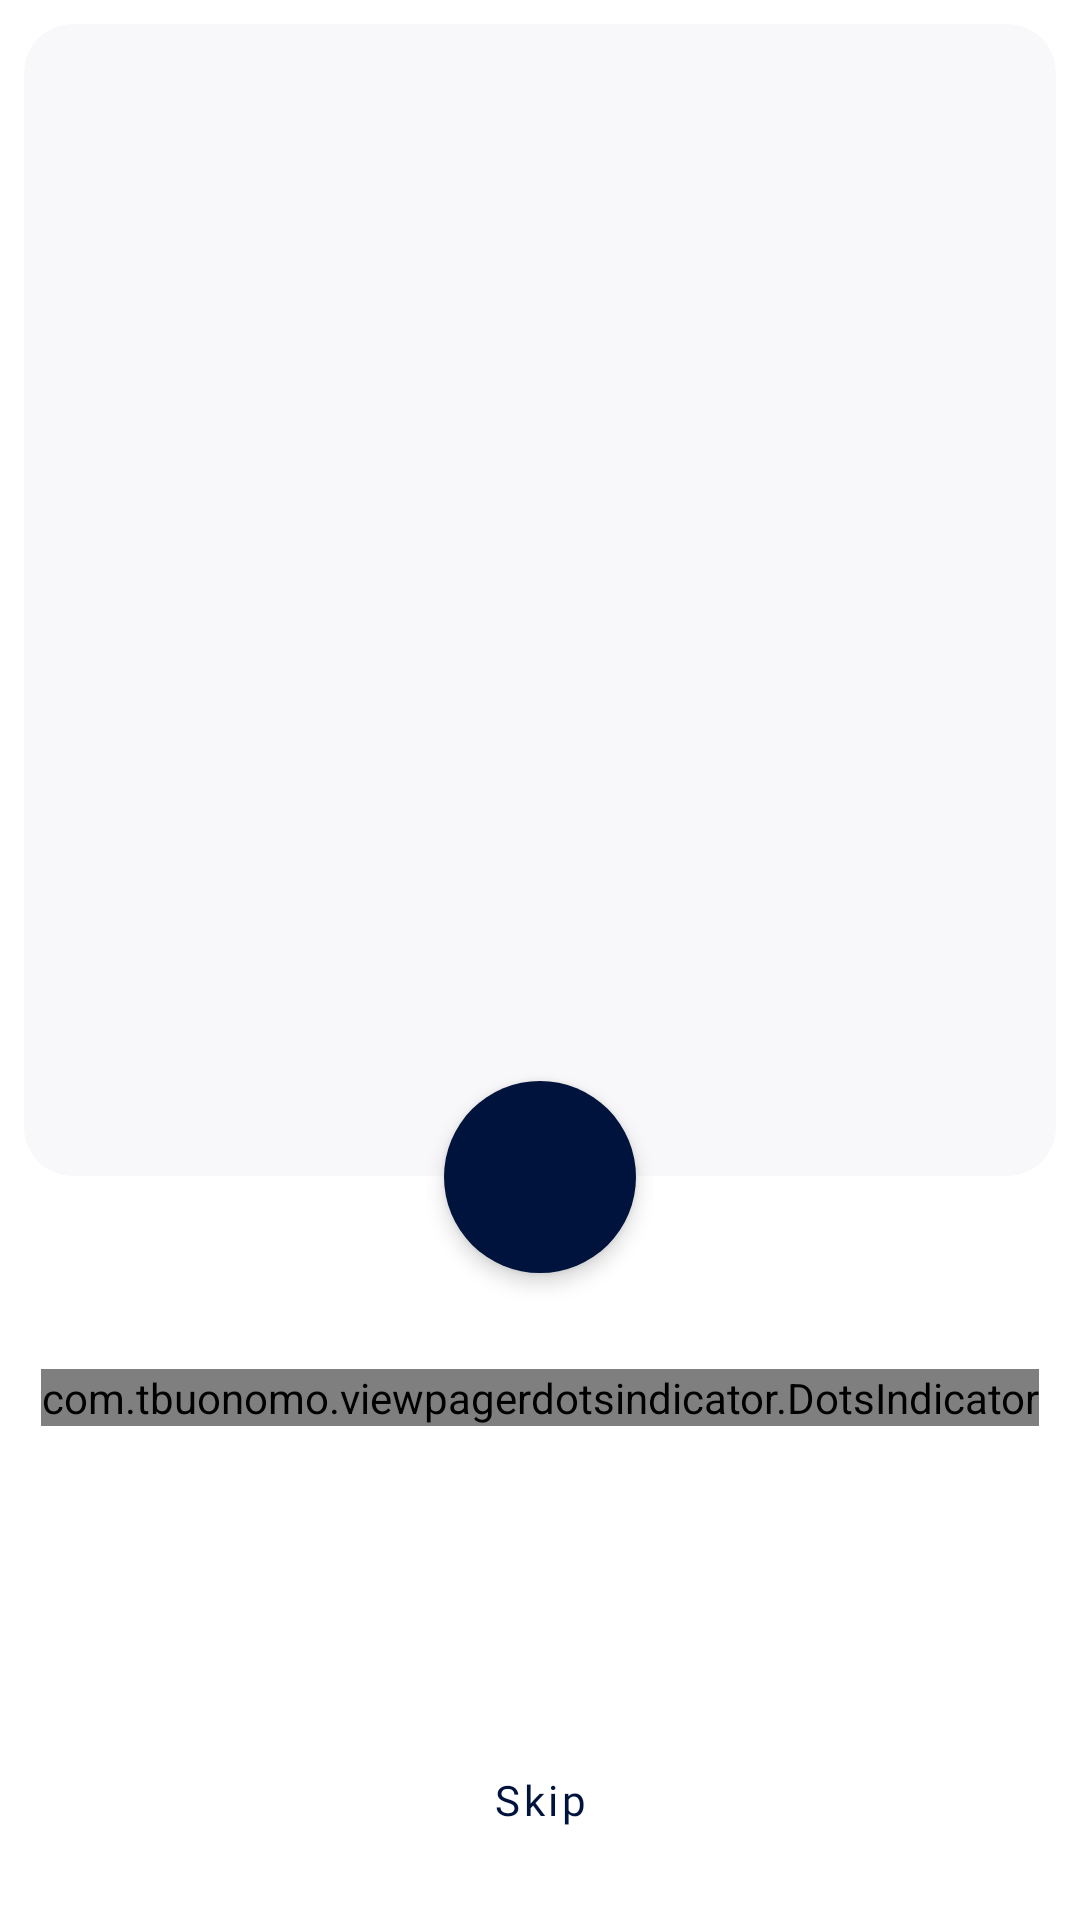

Android layout source for this screen:
<!-- AndroidManifest.xml: activity theme Theme.Quizzify.FullScreen -->
<!-- res/layout/activity_on_boarding.xml -->
<?xml version="1.0" encoding="utf-8"?>
<androidx.constraintlayout.widget.ConstraintLayout xmlns:android="http://schemas.android.com/apk/res/android"
    xmlns:app="http://schemas.android.com/apk/res-auto"
    xmlns:tools="http://schemas.android.com/tools"
    android:layout_width="match_parent"
    android:layout_height="match_parent"
    android:background="?attr/colorSurface"
    android:orientation="vertical"
    tools:context=".ui.screens.onBoarding.OnBoardingActivity">

    <com.google.android.material.card.MaterialCardView
        android:id="@+id/materialCardView"
        android:layout_width="match_parent"
        android:layout_height="0dp"
        android:layout_marginHorizontal="8dp"
        android:layout_marginTop="8dp"
        app:cardBackgroundColor="?attr/backgroundColor"
        app:cardCornerRadius="16dp"
        app:cardElevation="0dp"
        app:layout_constraintEnd_toEndOf="parent"
        app:layout_constraintHeight_percent="0.6"
        app:layout_constraintStart_toStartOf="parent"
        app:layout_constraintTop_toTopOf="parent">

        <FrameLayout
            android:layout_width="match_parent"
            android:layout_height="match_parent">

            <androidx.viewpager2.widget.ViewPager2
                android:id="@+id/viewPager"
                android:layout_width="match_parent"
                android:layout_height="match_parent" />

        </FrameLayout>


    </com.google.android.material.card.MaterialCardView>

    <ImageButton
        android:id="@+id/nextButton"
        android:layout_width="64dp"
        android:layout_height="64dp"
        android:layout_marginTop="-32dp"
        android:background="@drawable/round_fab_button"
        android:elevation="4dp"
        android:padding="0dp"
        android:src="@drawable/ic_next_arrow"
        app:layout_constraintEnd_toEndOf="parent"
        app:layout_constraintStart_toStartOf="parent"
        app:layout_constraintTop_toBottomOf="@+id/materialCardView"
        app:tint="?attr/colorOnSecondary" />

    <com.tbuonomo.viewpagerdotsindicator.DotsIndicator
        android:id="@+id/dotsIndicator"
        android:layout_width="wrap_content"
        android:layout_height="wrap_content"
        android:layout_marginTop="32dp"
        app:dotsColor="@color/gray3"
        app:dotsCornerRadius="6dp"
        app:dotsSize="12dp"
        app:dotsSpacing="4dp"
        app:dotsWidthFactor="5"
        app:layout_constraintEnd_toEndOf="parent"
        app:layout_constraintStart_toStartOf="parent"
        app:layout_constraintTop_toBottomOf="@+id/nextButton"
        app:selectedDotColor="?attr/colorSecondary" />

    <TextView
        android:id="@+id/title"
        android:layout_width="wrap_content"
        android:layout_height="wrap_content"
        android:layout_marginHorizontal="16dp"
        android:layout_marginTop="32dp"
        android:textAppearance="@style/TextAppearance.MdcTypographyStyles.Headline4"
        android:textColor="?attr/colorOnSurface"
        app:layout_constraintEnd_toEndOf="parent"
        app:layout_constraintStart_toStartOf="parent"
        app:layout_constraintTop_toBottomOf="@+id/dotsIndicator"
        tools:text="Gain XP as you go" />

    <TextView
        android:id="@+id/description"
        style="@style/grayText"
        android:layout_width="0dp"
        android:layout_height="wrap_content"
        android:layout_marginHorizontal="24dp"
        android:layout_marginTop="8dp"
        android:alpha="0.7"
        android:textAlignment="center"
        android:textAppearance="@style/TextAppearance.MdcTypographyStyles.Subtitle2"
        app:layout_constraintEnd_toEndOf="parent"
        app:layout_constraintStart_toStartOf="parent"
        app:layout_constraintTop_toBottomOf="@+id/title"
        tools:text="Stay fit and improve your productivity
with Healthify" />

    <com.google.android.material.button.MaterialButton
        android:id="@+id/skipButton"
        style="@style/Widget.MaterialComponents.Button.TextButton"
        android:layout_width="wrap_content"
        android:layout_height="wrap_content"
        android:layout_marginHorizontal="24dp"
        android:layout_marginBottom="16dp"
        android:text="@string/skip"
        android:textAlignment="center"
        android:textAppearance="@style/TextAppearance.MdcTypographyStyles.Button"
        android:textColor="?attr/colorOnSurface"
        app:layout_constraintBottom_toBottomOf="parent"
        app:layout_constraintEnd_toEndOf="parent"
        app:layout_constraintStart_toStartOf="parent" />

</androidx.constraintlayout.widget.ConstraintLayout>
<!-- resources referenced by this layout -->
<resources>
  <color name="gray3">#AAAAAA</color>
  <!-- drawable round_fab_button (drawable) -->
  <?xml version="1.0" encoding="utf-8"?>
  <shape xmlns:android="http://schemas.android.com/apk/res/android">
      <corners android:radius="32dp" />
      <solid android:color="@color/lt_deepblue" />
  </shape>
  <string name="skip">Skip</string>
  <style name="TextAppearance.MdcTypographyStyles.Button" parent="TextAppearance.MaterialComponents.Button">
          <item name="fontFamily">@font/opensans_bold</item>
          <item name="android:fontFamily">@font/opensans_bold</item>
          <item name="android:textAllCaps">false</item>
          <item name="android:textSize">14sp</item>
      </style>
  <style name="TextAppearance.MdcTypographyStyles.Headline4" parent="TextAppearance.MaterialComponents.Headline4">
          <item name="fontFamily">@font/gilroy_semi_bold</item>
          <item name="android:fontFamily">@font/gilroy_semi_bold</item>
          <item name="android:textSize">33sp</item>
      </style>
  <style name="TextAppearance.MdcTypographyStyles.Subtitle2" parent="TextAppearance.MaterialComponents.Subtitle2">
          <item name="fontFamily">@font/gilroy_medium</item>
          <item name="android:fontFamily">@font/gilroy_medium</item>
          <item name="android:textSize">13sp</item>
      </style>
  <style name="grayText">
          <item name="android:textColor">@color/gray5</item>
      </style>
  <style name="Theme.Quizzify.FullScreen">
          <item name="android:windowNoTitle">true</item>
          <item name="android:windowTranslucentStatus">true</item>
          <item name="android:windowLightStatusBar">true</item>
      </style>
  <color name="lt_deepblue">#00133d</color>
  <color name="gray5">#6A6A6A</color>
</resources>
